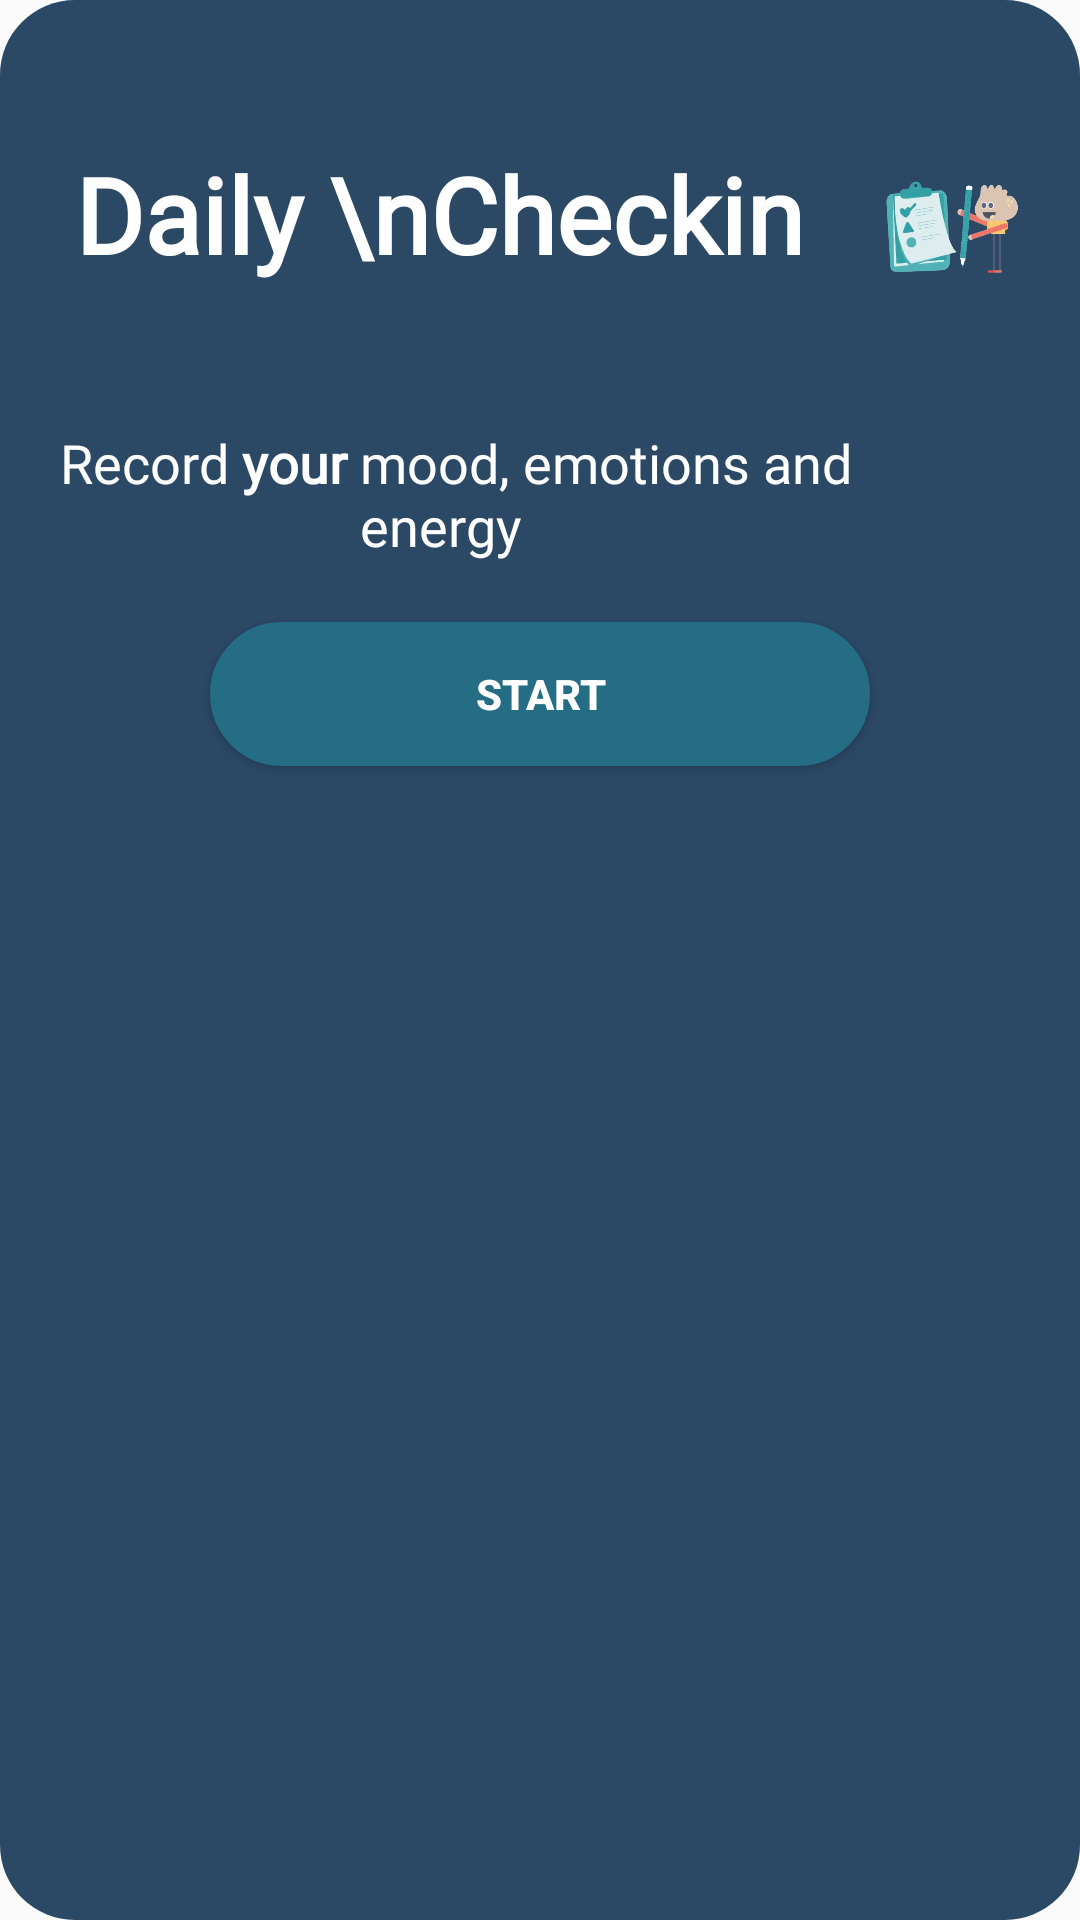

This screen was rendered from an Android layout file. Write that file and the resources it references.
<!-- AndroidManifest.xml: application theme Theme.AppCompat.Light.NoActionBar -->
<!-- res/layout/activity_daily_report.xml -->
<?xml version="1.0" encoding="utf-8"?>
<LinearLayout xmlns:android="http://schemas.android.com/apk/res/android"
    android:layout_width="match_parent"
    android:layout_height="wrap_content"
    android:layout_gravity="center_horizontal"
    android:paddingVertical="10dp"
    android:paddingHorizontal="20dp"
    android:layout_margin="20dp"
    android:background="@drawable/home_screen_card_background"
    android:orientation="vertical">
    <RelativeLayout
        android:layout_width="match_parent"
        android:layout_height="wrap_content">

        <ImageView
            android:layout_toRightOf="@+id/as"
            android:layout_width="160dp"
            android:layout_height="132dp"
            android:layout_gravity="right"
            android:src="@drawable/daily_update_image"/>

        <TextView
            android:layout_marginLeft="5dp"
            android:id="@+id/as"
            android:fontFamily="@font/alegreya"
            android:layout_width="wrap_content"
            android:layout_height="wrap_content"
            android:text="Daily \nCheckin"
            android:textColor="#FFF"
            android:textSize="35sp"
            android:layout_marginTop="38dp"
            android:layout_marginRight="26dp"
            android:textStyle="bold"/>
    </RelativeLayout>

    <LinearLayout
        android:layout_width="match_parent"
        android:layout_height="wrap_content"
        android:orientation="horizontal">
        <TextView
            android:fontFamily="@font/alegreya"
            android:layout_width="wrap_content"
            android:layout_height="wrap_content"
            android:textColor="#FFF"
            android:text="Record "
            android:textSize="18sp"/>
        <TextView
            android:fontFamily="@font/alegreya"
            android:layout_width="wrap_content"
            android:layout_height="wrap_content"
            android:textColor="#FFF"
            android:textStyle="bold"
            android:text="your "
            android:textSize="18sp"/>
        <TextView
            android:fontFamily="@font/alegreya"
            android:layout_width="wrap_content"
            android:layout_height="wrap_content"
            android:textColor="#FFF"
            android:text="mood, emotions and energy "
            android:textSize="18sp"/>
    </LinearLayout>


    <Button
        android:id="@+id/checkIn"
        android:layout_marginTop="20dp"
        android:layout_width="match_parent"
        android:layout_marginHorizontal="50dp"
        android:layout_marginBottom="20dp"
        android:layout_height="wrap_content"
        android:text="Start"
        android:layout_gravity="center_horizontal"
        android:gravity="center"
        android:textStyle="bold"
        android:onClick="checkIn"
        android:textColor="@color/white"
        android:background="@drawable/button_daily_checkin"/>

</LinearLayout>
<!-- resources referenced by this layout -->
<resources>
  <color name="white">#FFFFFF</color>
  <!-- drawable button_daily_checkin (drawable) -->
  <?xml version="1.0" encoding="utf-8"?>
  <shape
      xmlns:android="http://schemas.android.com/apk/res/android"
      android:shape="rectangle">
  
      <solid
          android:color="#256D85">
      </solid>
  
      <corners
          android:radius="25dp">
      </corners>
  
      <stroke
          android:width="1dp"
          android:color="#256D85">
      </stroke>
  
      <padding
          android:top="0dp"
          android:right="10dp"
          android:left="10dp"
          android:bottom="0dp">
      </padding>
  
  </shape>
  <!-- drawable daily_update_image: png bitmap (drawable, 195730 bytes) -->
  <!-- drawable home_screen_card_background (drawable) -->
  <?xml version="1.0" encoding="utf-8"?>
  <shape
      xmlns:android="http://schemas.android.com/apk/res/android"
      android:shape="rectangle">
  
      <solid
          android:color="#2B4865">
      </solid>
  
      <corners
          android:radius="25dp">
      </corners>
  
      <padding
          android:top="0dp"
          android:right="10dp"
          android:left="10dp"
          android:bottom="0dp">
      </padding>
  </shape>
</resources>
